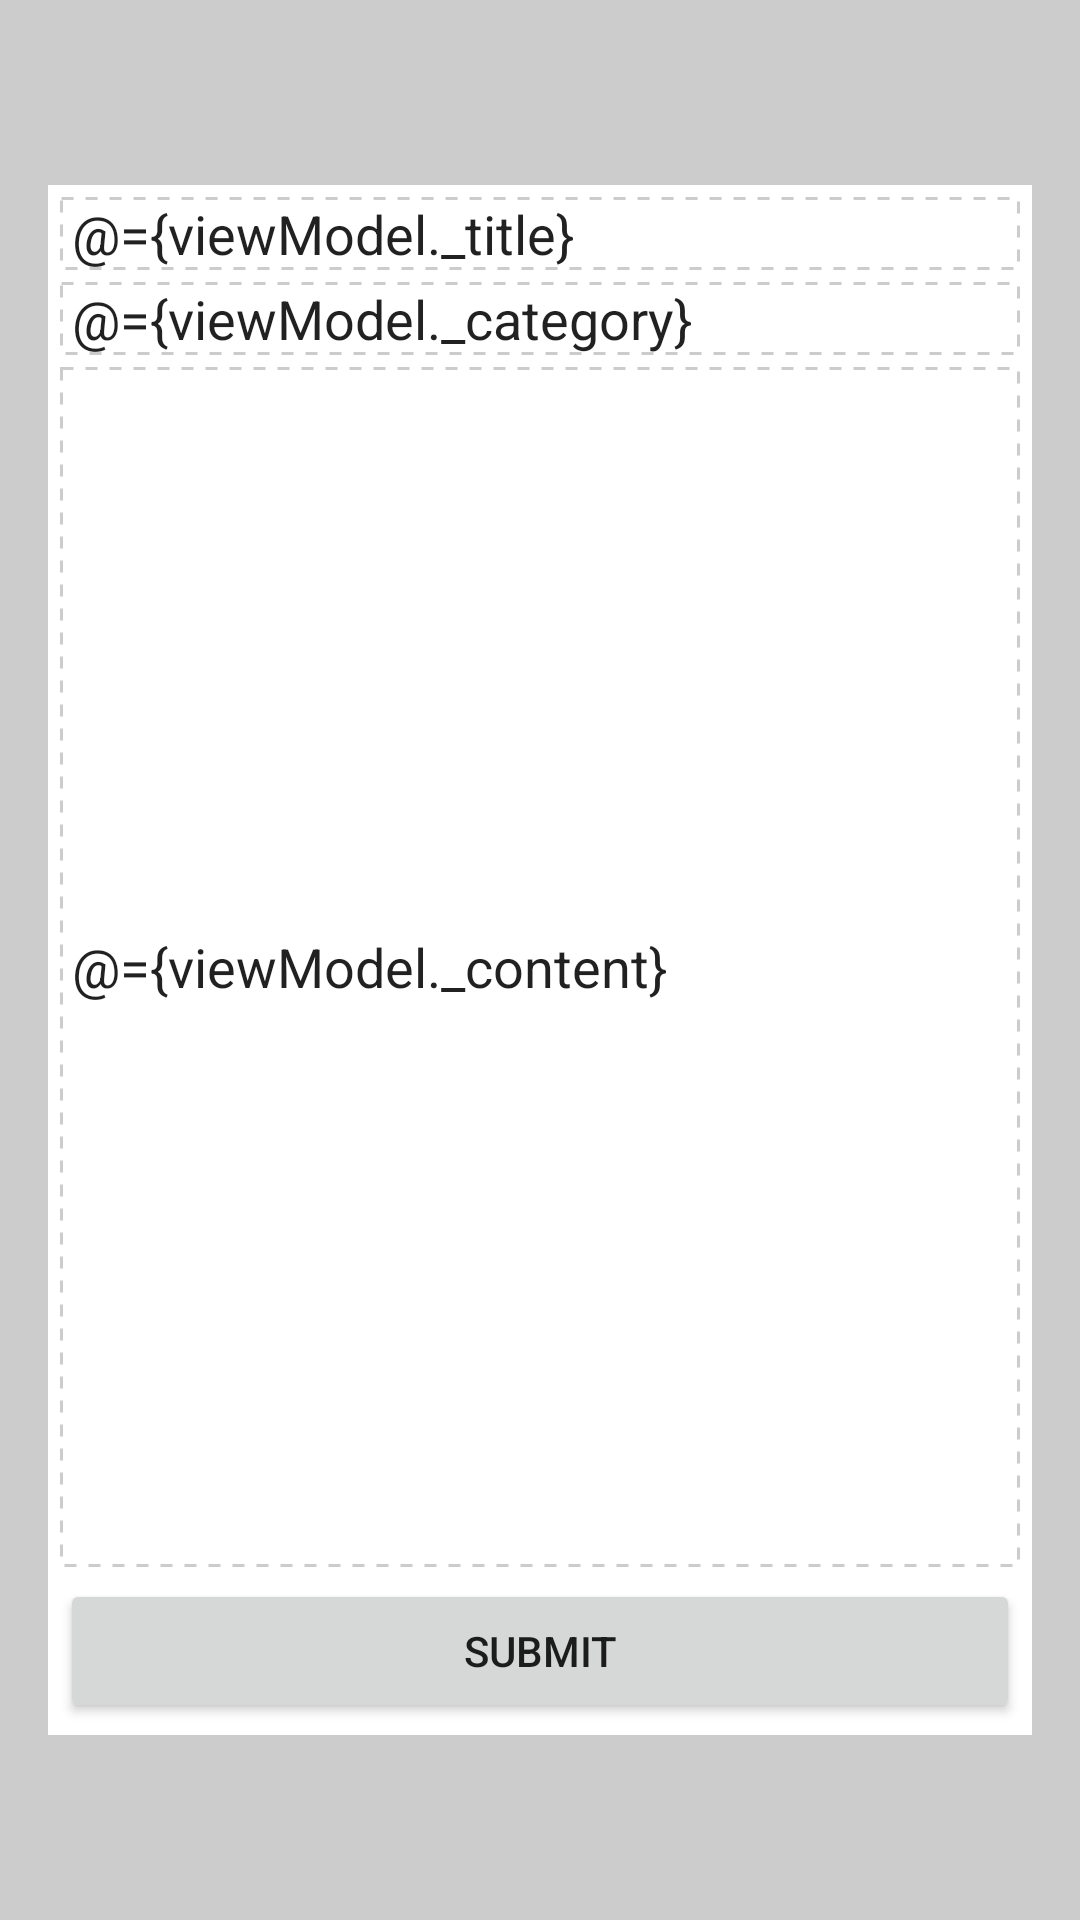

Reconstruct the res/layout file that produces this screen, plus the resources it refers to.
<!-- AndroidManifest.xml: application theme MainToolBarTheme -->
<!-- res/layout/article_fragment.xml -->
<?xml version="1.0" encoding="utf-8"?>
<layout xmlns:android="http://schemas.android.com/apk/res/android"
    xmlns:app="http://schemas.android.com/apk/res-auto"
    xmlns:tools="http://schemas.android.com/tools">

    <data>
        <variable
            name="viewModel"
            type="com.emil.middletest.article.ArticleViewModel" />

    </data>

    <androidx.constraintlayout.widget.ConstraintLayout
        android:layout_width="match_parent"
        android:layout_height="match_parent"
        android:background="@color/gray">

        <androidx.constraintlayout.widget.ConstraintLayout
            android:layout_width="match_parent"
            android:layout_height="wrap_content"
            android:layout_marginStart="16dp"
            android:layout_marginTop="16dp"
            android:layout_marginEnd="16dp"
            android:layout_marginBottom="16dp"
            android:background="@color/white"
            app:layout_constraintBottom_toBottomOf="parent"
            app:layout_constraintEnd_toEndOf="parent"
            app:layout_constraintStart_toStartOf="parent"
            app:layout_constraintTop_toTopOf="parent">

            <EditText
                android:id="@+id/editText_input_title"
                android:layout_width="0dp"
                android:layout_height="wrap_content"
                android:layout_marginStart="4dp"
                android:layout_marginTop="4dp"
                android:layout_marginEnd="4dp"
                android:paddingLeft="4dp"
                android:text="@={viewModel._title}"
                android:ems="10"
                android:hint="input_title"
                android:background="@drawable/border"
                android:inputType="textPersonName"
                app:layout_constraintEnd_toEndOf="parent"
                app:layout_constraintStart_toStartOf="parent"
                app:layout_constraintTop_toTopOf="parent" />

            <EditText
                android:id="@+id/editText_category"
                android:layout_width="0dp"
                android:layout_height="wrap_content"
                android:layout_marginStart="4dp"
                android:layout_marginTop="4dp"
                android:layout_marginEnd="4dp"
                android:paddingLeft="4dp"
                android:text="@={viewModel._category}"
                android:ems="10"
                android:background="@drawable/border"
                android:hint="input_category"
                android:inputType="textPersonName"
                app:layout_constraintEnd_toEndOf="parent"
                app:layout_constraintStart_toStartOf="parent"
                app:layout_constraintTop_toBottomOf="@+id/editText_input_title" />

            <EditText
                android:id="@+id/editText_input_content"
                android:layout_width="0dp"
                android:layout_height="400dp"
                android:layout_marginStart="4dp"
                android:layout_marginTop="4dp"
                android:layout_marginEnd="4dp"
                android:paddingLeft="4dp"
                android:text="@={viewModel._content}"
                android:ems="10"
                android:background="@drawable/border"
                android:hint="input_content"
                android:inputType="textMultiLine"
                app:layout_constraintEnd_toEndOf="parent"
                app:layout_constraintStart_toStartOf="parent"
                app:layout_constraintTop_toBottomOf="@+id/editText_category" />

            <Button
                android:id="@+id/button_submit"
                android:layout_width="0dp"
                android:layout_height="wrap_content"
                android:layout_marginStart="4dp"
                android:layout_marginTop="4dp"
                android:layout_marginEnd="4dp"
                android:layout_marginBottom="4dp"
                android:text="submit"
                app:layout_constraintBottom_toBottomOf="parent"
                app:layout_constraintEnd_toEndOf="parent"
                app:layout_constraintStart_toStartOf="parent"
                app:layout_constraintTop_toBottomOf="@+id/editText_input_content" />
        </androidx.constraintlayout.widget.ConstraintLayout>
    </androidx.constraintlayout.widget.ConstraintLayout>

</layout>
<!-- resources referenced by this layout -->
<resources>
  <color name="gray">#CCCCCC</color>
  <color name="white">#FFFFFF</color>
  <!-- drawable border (drawable) -->
  <?xml version="1.0" encoding="utf-8"?>
  <shape xmlns:android="http://schemas.android.com/apk/res/android">
      <solid android:color="@android:color/transparent"/>
      <stroke android:width="1dp" android:color="@color/gray"
          android:dashWidth="4dp"
          android:dashGap="4dp"/>
  </shape>
  <style name="MainToolBarTheme" parent="AppTheme">
          
          <item name="colorPrimary">@color/colorPrimary</item>
          <item name="colorPrimaryDark">@color/colorPrimaryDark</item>
          <item name="android:windowLightStatusBar">true</item>
          <item name="colorAccent">@color/colorAccent</item>
          <item name="windowNoTitle">true</item>
          <item name="windowActionBar">false</item>
          
      </style>
  <style name="AppTheme" parent="Theme.AppCompat.Light.DarkActionBar">
          
          <item name="colorPrimary">@color/colorPrimary</item>
          <item name="colorPrimaryDark">@color/colorPrimaryDark</item>
          <item name="colorAccent">@color/colorAccent</item>
      </style>
  <color name="colorPrimary">#6200EE</color>
  <color name="colorPrimaryDark">#FFFFFF</color>
  <color name="colorAccent">#03DAC5</color>
</resources>
